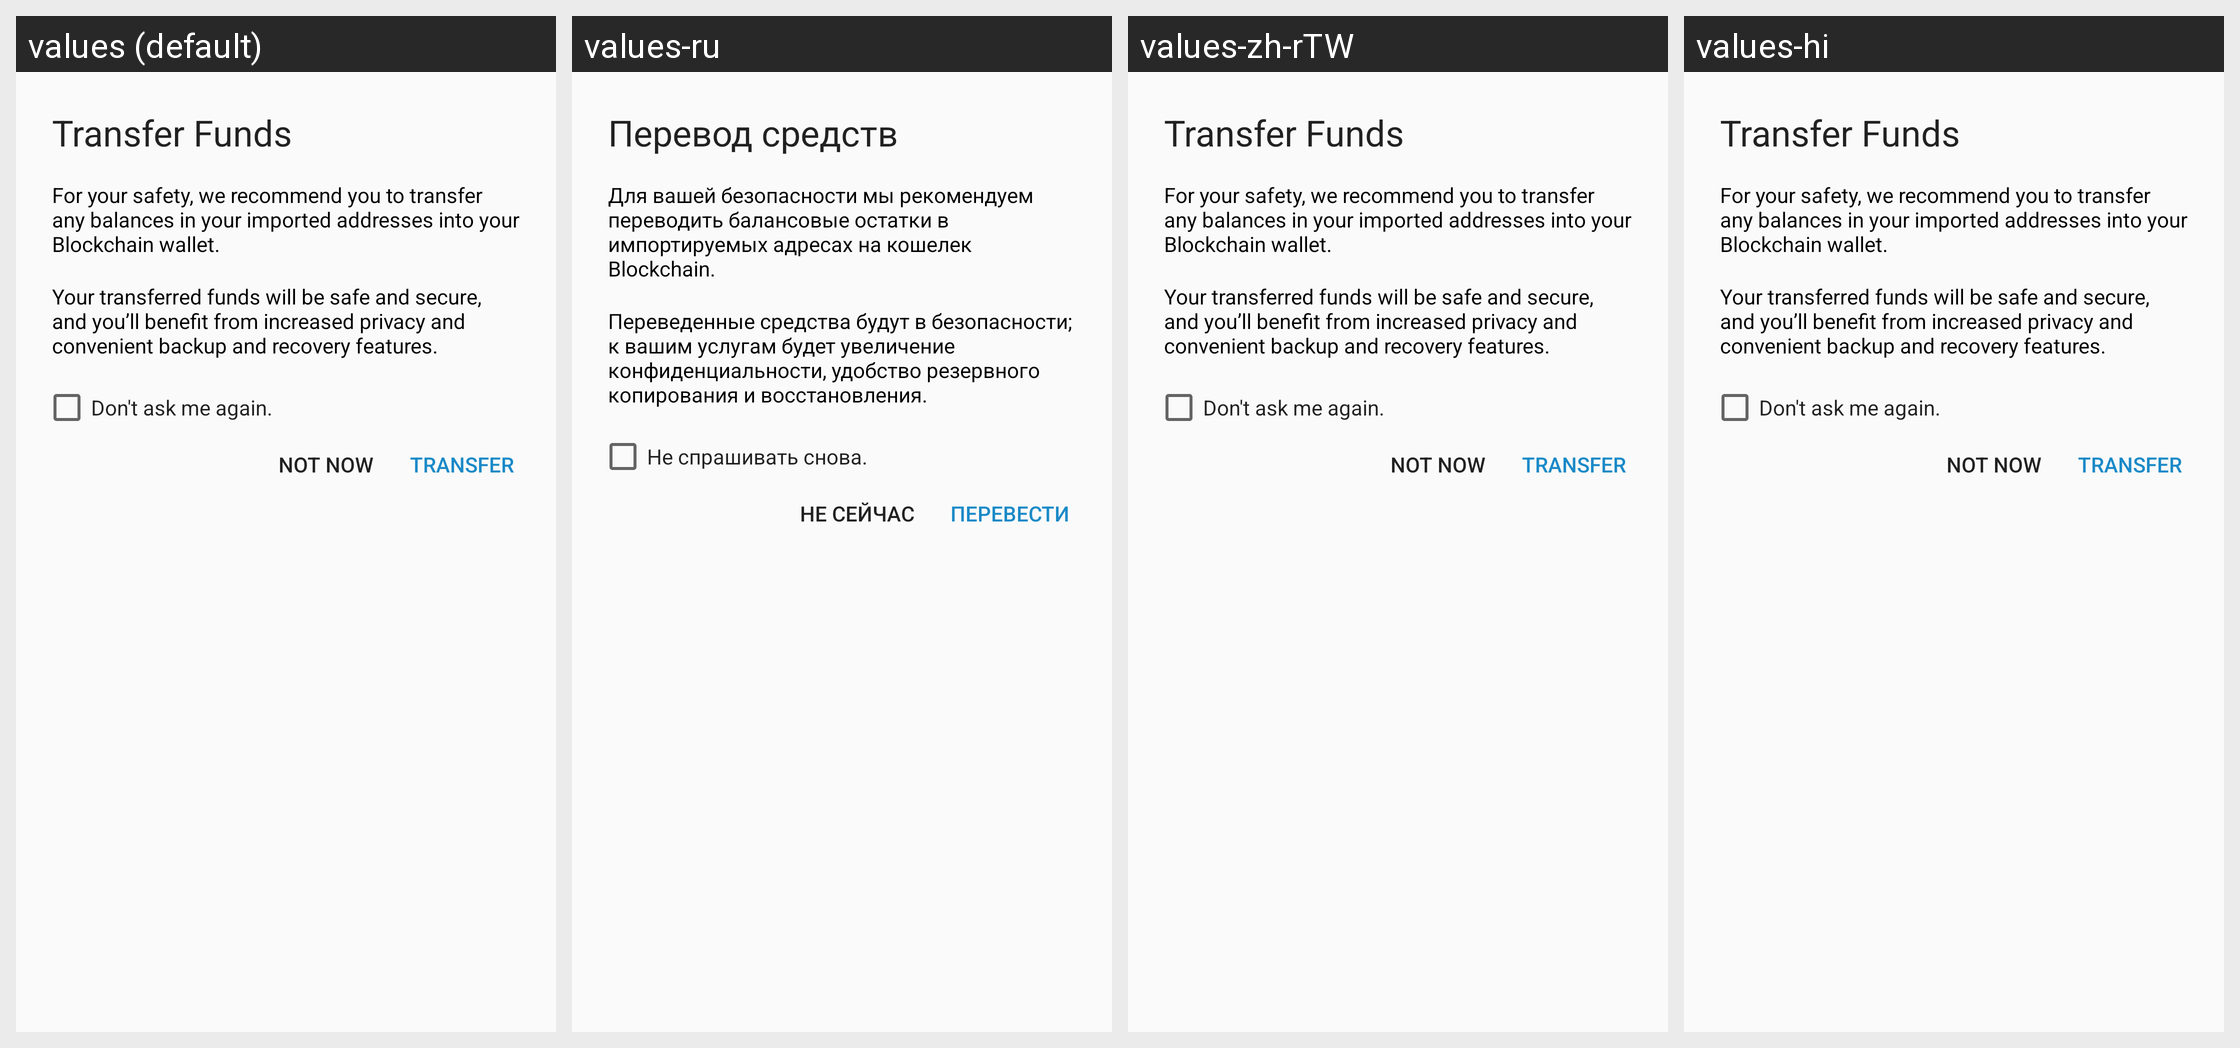

The same Android screen rendered under several of its app's locales, left to right. List the strings drawn on it with the default value and each locale's translation.
Android screen res/layout/alert_prompt_transfer_funds.xml rendered under 4 locales, left to right: values (default), values-ru, values-zh-rTW, values-hi. Device: Nexus 5 (rendered at 1080×1920; each locale shown at half size, 540×960, under a caption strip naming it); theme AppTheme.
Other locales in the repository, not shown: values-ar, values-bg, values-ca, values-cs, values-da, values-de, values-el, values-es, values-fi, values-fr, values-he, values-hu, values-id, values-it, values-ja, values-ko, values-nl, values-no, values-pl, values-pt, values-pt-rBR, values-ro, values-sl, values-sv, values-th, values-tr, values-uk, values-vi, values-zh-rCN.
Strings drawn on this screen, with the default value and each locale's value (text and hints the layout hard-codes, and strings that could not be matched under every locale, appear in the picture but are not listed):

transfer_funds
  values: Transfer Funds
  values-ru: Перевод средств
  values-zh-rTW: Transfer Funds  [not translated; the default value is used]
  values-hi: Transfer Funds  [not translated; the default value is used]

transfer_recommend
  values: For your safety, we recommend you to transfer any balances in your imported addresses into your Blockchain wallet.
  values-ru: Для вашей безопасности мы рекомендуем переводить балансовые остатки в импортируемых адресах на кошелек Blockchain.
  values-zh-rTW: For your safety, we recommend you to transfer any balances in your imported addresses into your Blockchain wallet.  [not translated; the default value is used]
  values-hi: For your safety, we recommend you to transfer any balances in your imported addresses into your Blockchain wallet.  [not translated; the default value is used]

transfer_funds_safe
  values: Your transferred funds will be safe and secure, and you’ll benefit from increased privacy and convenient backup and recovery features.
  values-ru: Переведенные средства будут в безопасности; к вашим услугам будет увеличение конфиденциальности, удобство резервного копирования и восстановления.
  values-zh-rTW: Your transferred funds will be safe and secure, and you’ll benefit from increased privacy and convenient backup and recovery features.  [not translated; the default value is used]
  values-hi: Your transferred funds will be safe and secure, and you’ll benefit from increased privacy and convenient backup and recovery features.  [not translated; the default value is used]

dont_ask_again
  values: Don't ask me again.
  values-ru: Не спрашивать снова.
  values-zh-rTW: Don't ask me again.  [not translated; the default value is used]
  values-hi: Don't ask me again.  [not translated; the default value is used]

not_now
  values: Not now
  values-ru: Не сейчас
  values-zh-rTW: Not now  [not translated; the default value is used]
  values-hi: Not now  [not translated; the default value is used]

transfer
  values: Transfer
  values-ru: Перевести
  values-zh-rTW: Transfer  [not translated; the default value is used]
  values-hi: Transfer  [not translated; the default value is used]
